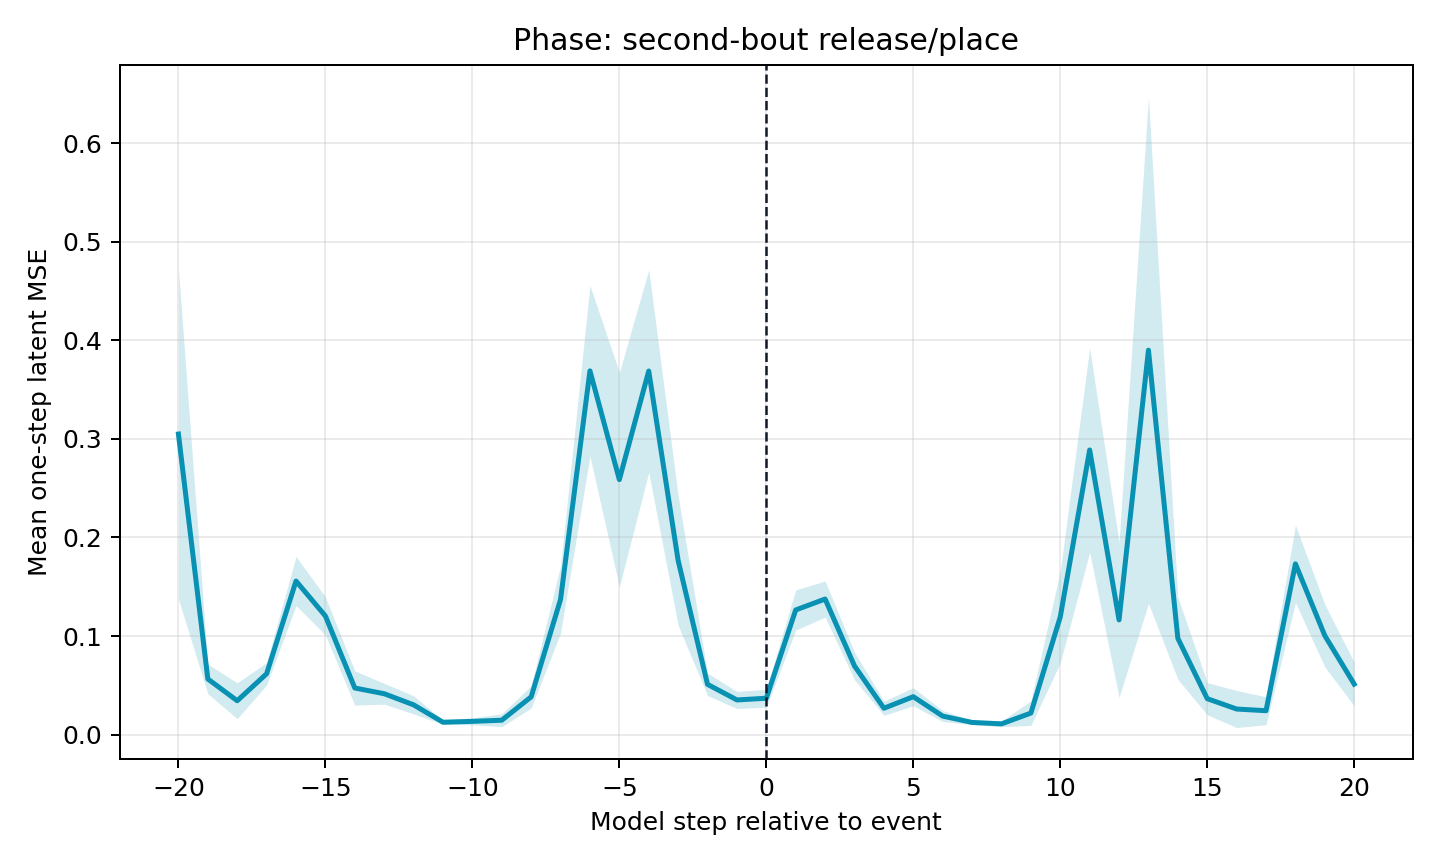

Values plotted in this chart, from the file beside it:
rel_event, mean, std, n, ci95
-20, 0.305, 0.4442, 27, 0.1676
-19, 0.05642, 0.0398, 27, 0.01501
-18, 0.03432, 0.04825, 27, 0.0182
-17, 0.06169, 0.03034, 27, 0.01144
-16, 0.1558, 0.06602, 27, 0.0249
-15, 0.1203, 0.05128, 27, 0.01934
-14, 0.04725, 0.04601, 27, 0.01736
-13, 0.04144, 0.02797, 27, 0.01055
-12, 0.03016, 0.02566, 30, 0.009182
-11, 0.01252, 0.005854, 30, 0.002095
-10, 0.0134, 0.009702, 30, 0.003472
-9, 0.01456, 0.01845, 30, 0.006602
-8, 0.03827, 0.03138, 30, 0.01123
-7, 0.1372, 0.09504, 30, 0.03401
-6, 0.3691, 0.2422, 30, 0.08666
-5, 0.2587, 0.3039, 30, 0.1087
-4, 0.369, 0.287, 30, 0.1027
-3, 0.1766, 0.1841, 30, 0.06586
-2, 0.05094, 0.03162, 30, 0.01132
-1, 0.03513, 0.02424, 30, 0.008675
0, 0.03686, 0.02528, 30, 0.009046
1, 0.1265, 0.05706, 30, 0.02042
2, 0.1375, 0.05122, 30, 0.01833
3, 0.06961, 0.0391, 30, 0.01399
4, 0.02671, 0.02014, 30, 0.007208
5, 0.03844, 0.02558, 30, 0.009154
6, 0.01873, 0.01565, 30, 0.005599
7, 0.01231, 0.005901, 30, 0.002112
8, 0.01085, 0.008042, 30, 0.002878
9, 0.0218, 0.01801, 8, 0.01248
10, 0.1194, 0.04111, 3, 0.04652
11, 0.2888, 0.09168, 3, 0.1037
12, 0.1164, 0.06948, 3, 0.07862
13, 0.3901, 0.2271, 3, 0.257
14, 0.09769, 0.0368, 3, 0.04164
15, 0.03643, 0.01441, 3, 0.01631
16, 0.02591, 0.01663, 3, 0.01881
17, 0.02421, 0.01247, 3, 0.01411
18, 0.1733, 0.03478, 3, 0.03935
19, 0.1004, 0.02807, 3, 0.03176
20, 0.05122, 0.01949, 3, 0.02205
